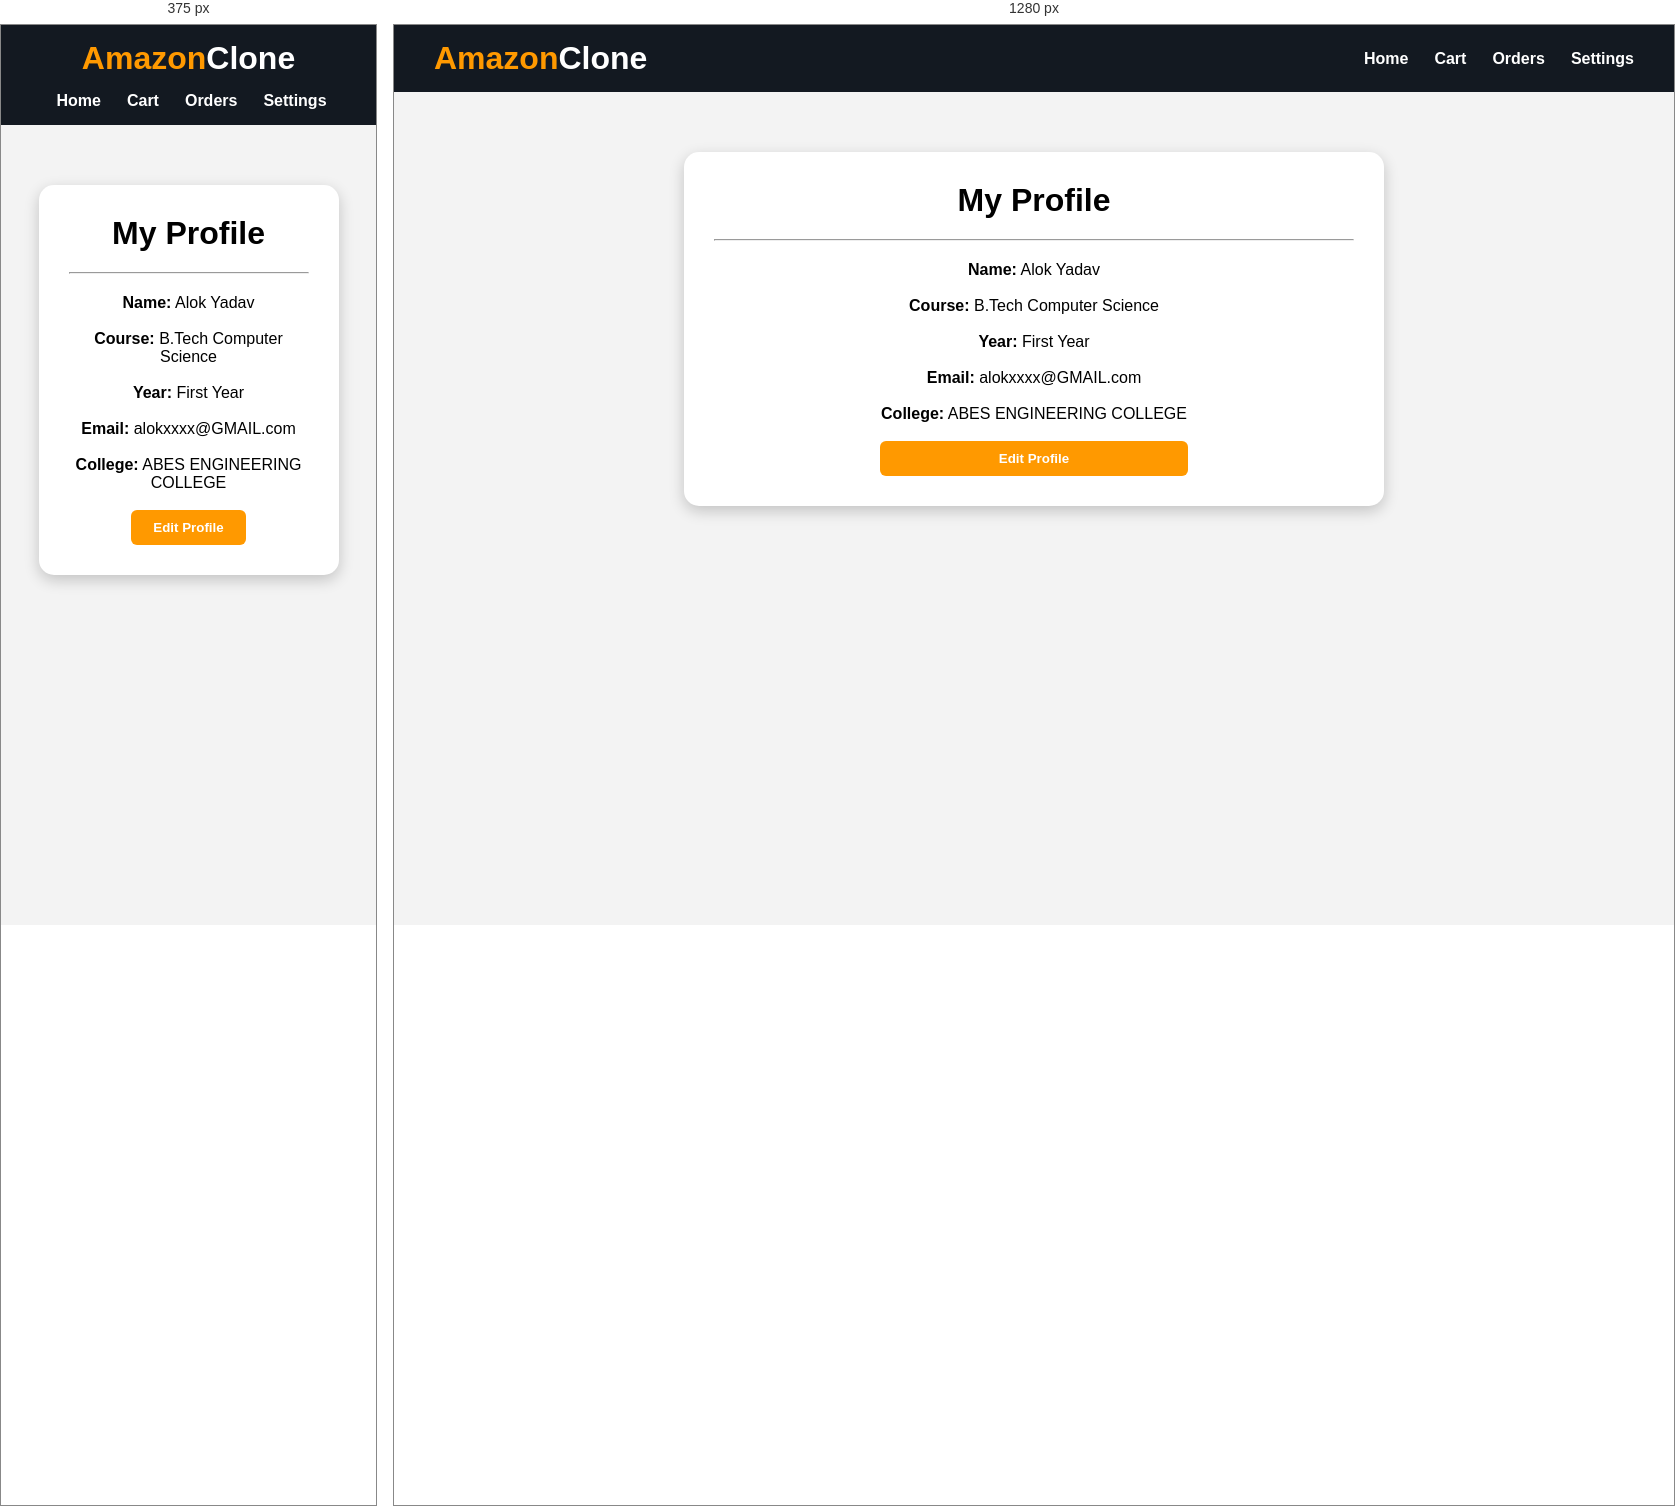
Rendered at 375 px and 1280 px, left to right.

<!-- file: profile.html -->
<!DOCTYPE html>
<html lang="en">
<head>
<meta charset="UTF-8">
<meta name="viewport" content="width=device-width, initial-scale=1.0">
<title>Profile - Amazon Clone</title>

<link rel="stylesheet" href="style.css">

<link rel="stylesheet"
href="https://cdnjs.cloudflare.com/ajax/libs/font-awesome/6.5.1/css/all.min.css">
</head>

<body>

<header class="navbar">

<div class="logo">
Amazon<span>Clone</span>
</div>

<div class="nav-links">

<a href="index.html">
<i class="fas fa-house"></i>
Home
</a>

<a href="cart.html">
<i class="fas fa-cart-shopping"></i>
Cart
</a>

<a href="orders.html">
<i class="fas fa-box"></i>
Orders
</a>

<a href="settings.html">
<i class="fas fa-gear"></i>
Settings
</a>

</div>

</header>

<div class="page-box">

<div style="font-size:90px; color:#ff9900;">
<i class="fas fa-circle-user"></i>
</div>

<h1>My Profile</h1>

<hr style="margin:20px 0;">

<p><strong>Name:</strong> Alok Yadav</p>

<br>

<p><strong>Course:</strong> B.Tech Computer Science</p>

<br>

<p><strong>Year:</strong> First Year</p>

<br>

<p><strong>Email:</strong> alokxxxx@GMAIL.com</p>

<br>

<p><strong>College:</strong> ABES ENGINEERING COLLEGE</p>

<br>

<button class="buy-btn">
Edit Profile
</button>

</div>

</body>
</html>

/* @media block from style.css */
@media(max-width:768px){

.navbar{
    flex-direction:column;
    gap:15px;
}

.search-box{
    width:100%;
}

.nav-links{
    flex-wrap:wrap;
    justify-content:center;
}

.hero h1{
    font-size:32px;
}

}